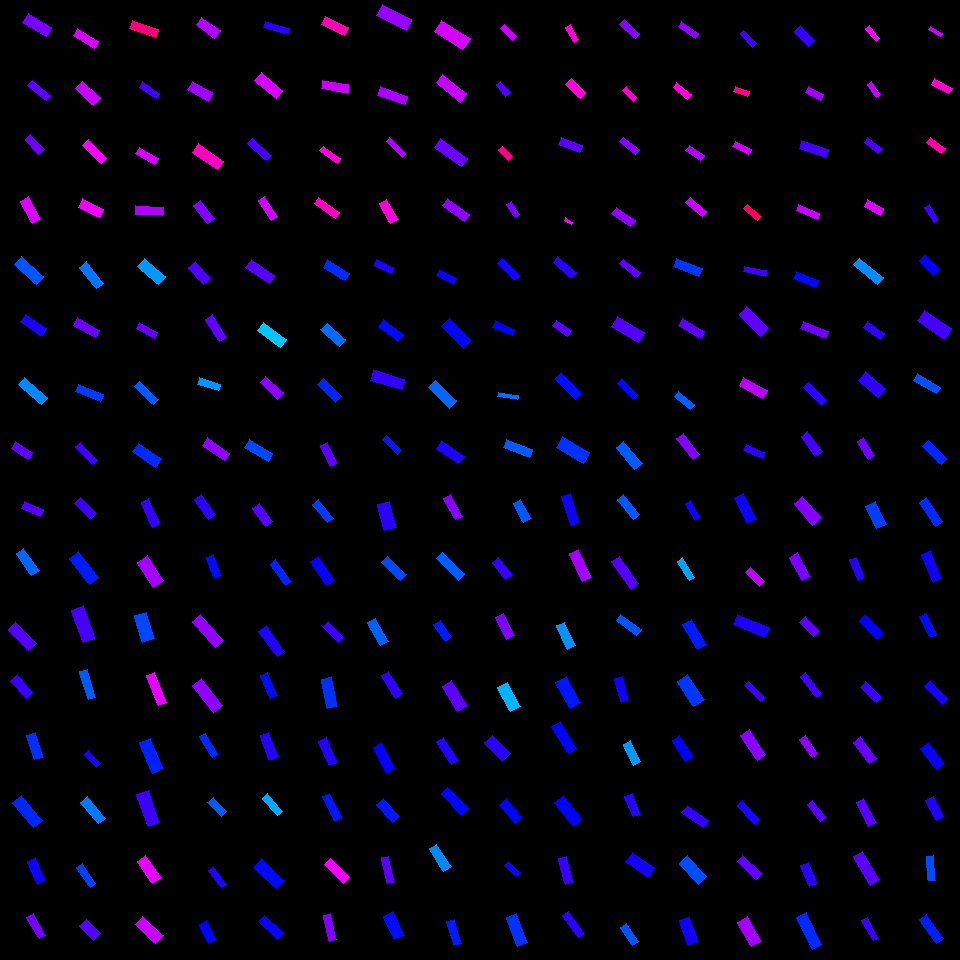

Source data for this figure (header and first rows):
, angleRotated, color, length, logWidthLengthRatio, x, y, centerX, centerY, width, lengthRotatedProjectX, widthRotatedProjectX, lengthRotatedProjectY, widthRotatedProjectY, vertexRightBottom, vertexRightTop, vertexLeftBottom, vertexLeftTop
0, 0.3918, 0.7216, 20.84, -1.023, 32.51, 509, 30, 510, 7.489, 19.26, 2.86, 7.957, 6.922, (43, 509), (40, 516), (24, 501), (21, 508)
1, 0.9474, 0.5997, 27.25, -1.118, 27.6, 561.8, 30, 570, 8.908, 15.9, 7.233, 22.12, 5.2, (39, 570), (31, 575), (23, 548), (16, 553)
2, 0.8011, 0.7228, 29.83, -1.049, 22.32, 636.3, 30, 630, 10.45, 20.76, 7.505, 21.42, 7.273, (36, 643), (28, 650), (15, 621), (8, 629)
3, 0.8707, 0.7052, 23.89, -1.004, 21.83, 686.5, 30, 690, 8.755, 15.4, 6.696, 18.27, 5.641, (32, 692), (26, 698), (17, 674), (10, 680)
4, 1.265, 0.6355, 25.33, -1.021, 35.07, 746.4, 30, 750, 9.126, 7.636, 8.701, 24.15, 2.752, (43, 757), (34, 759), (35, 732), (26, 735)
5, 0.8786, 0.6415, 33.05, -1.033, 27.37, 811.5, 30, 810, 11.76, 21.09, 9.053, 25.44, 7.506, (42, 820), (33, 827), (21, 795), (12, 802)
6, 1.145, 0.6764, 25.15, -1.032, 36.54, 870.9, 30, 870, 8.957, 10.4, 8.155, 22.9, 3.703, (45, 880), (37, 884), (35, 857), (27, 861)
7, 1.038, 0.7443, 25.3, -1.286, 36.44, 926.2, 30, 930, 6.995, 12.86, 6.024, 21.79, 3.555, (45, 935), (39, 938), (33, 913), (26, 917)
8, 0.7771, 0.7056, 22.28, -0.9494, 85.76, 508.5, 90, 510, 8.621, 15.88, 6.045, 15.62, 6.146, (96, 513), (90, 519), (80, 497), (74, 503)
9, 0.9234, 0.6488, 32.44, -1.06, 83.86, 567.7, 90, 570, 11.24, 19.57, 8.965, 25.88, 6.779, (98, 577), (89, 584), (78, 551), (69, 558)
10, 1.211, 0.7125, 34.67, -0.9917, 83.52, 624.4, 90, 630, 12.86, 12.22, 12.04, 32.45, 4.533, (95, 638), (83, 642), (83, 605), (71, 610)
11, 1.281, 0.6077, 28.92, -1.316, 87.7, 684.4, 90, 690, 7.762, 8.264, 7.438, 27.72, 2.218, (95, 697), (88, 699), (87, 669), (79, 671)
12, 0.8387, 0.6814, 18.61, -1.149, 92.11, 759, 90, 750, 5.898, 12.44, 4.387, 13.84, 3.943, (100, 763), (96, 767), (88, 750), (83, 754)
13, 0.8909, 0.5873, 28.06, -1.167, 92.83, 810.2, 90, 810, 8.734, 17.64, 6.792, 21.82, 5.491, (105, 818), (98, 823), (87, 796), (80, 802)
14, 0.9703, 0.6253, 23.93, -1.28, 86.33, 875.5, 90, 870, 6.65, 13.52, 5.486, 19.74, 3.757, (95, 883), (90, 887), (82, 863), (76, 867)
15, 0.8157, 0.7233, 20.15, -0.7402, 89.81, 929.9, 90, 930, 9.61, 13.81, 6.998, 14.67, 6.586, (100, 933), (93, 940), (86, 919), (79, 925)
16, 1.143, 0.7024, 27.42, -1.197, 150.9, 512.8, 150, 510, 8.287, 11.37, 7.541, 24.95, 3.436, (160, 523), (152, 527), (148, 498), (141, 502)
17, 0.9881, 0.7746, 29.42, -0.836, 150.5, 571.3, 150, 570, 12.75, 16.19, 10.65, 24.56, 7.017, (163, 580), (153, 587), (147, 555), (137, 562)
18, 1.287, 0.6201, 27.89, -0.8317, 144.3, 627.2, 150, 630, 12.14, 7.815, 11.65, 26.77, 3.402, (154, 638), (142, 642), (146, 612), (134, 615)
19, 1.189, 0.817, 32.08, -1.4, 156.4, 689, 150, 690, 7.91, 11.94, 7.341, 29.77, 2.945, (166, 702), (158, 705), (154, 672), (146, 675)
20, 1.169, 0.6452, 33.02, -1.016, 151.3, 755.6, 150, 750, 11.95, 12.92, 11, 30.39, 4.675, (163, 768), (152, 773), (150, 738), (139, 742)
21, 1.221, 0.7057, 34.36, -1.057, 148.3, 808.6, 150, 810, 11.94, 11.78, 11.22, 32.28, 4.092, (159, 822), (148, 826), (148, 790), (136, 794)
22, 0.9653, 0.8187, 26.99, -0.9167, 149.2, 869.6, 150, 870, 10.79, 15.36, 8.874, 22.19, 6.143, (161, 877), (152, 883), (145, 855), (137, 861)
23, 0.7456, 0.7991, 28.26, -0.9796, 149.2, 930.1, 150, 930, 10.61, 20.76, 7.198, 19.17, 7.795, (163, 935), (155, 943), (142, 916), (135, 924)
24, 0.9658, 0.697, 24.47, -1.091, 205, 507, 210, 510, 8.223, 13.92, 6.763, 20.13, 4.677, (215, 514), (208, 519), (201, 494), (194, 499)
25, 1.201, 0.6596, 22.72, -1.189, 214, 566.5, 210, 570, 6.919, 8.215, 6.451, 21.18, 2.502, (221, 575), (214, 578), (213, 554), (206, 557)
26, 0.8426, 0.7651, 34.72, -1.122, 207.9, 631, 210, 630, 11.3, 23.1, 8.436, 25.91, 7.523, (223, 640), (215, 647), (200, 614), (192, 621)
27, 0.9035, 0.7603, 33.59, -1.111, 207.7, 695.4, 210, 690, 11.06, 20.79, 8.689, 26.38, 6.846, (222, 705), (213, 712), (201, 678), (192, 685)
28, 1.027, 0.6394, 24.47, -1.259, 209.3, 745.6, 210, 750, 6.948, 12.66, 5.945, 20.94, 3.596, (218, 754), (212, 757), (205, 733), (199, 736)
29, 0.8105, 0.6071, 19.73, -0.9592, 217.4, 806.9, 210, 810, 7.561, 13.6, 5.479, 14.3, 5.211, (226, 811), (221, 816), (213, 797), (207, 802)
30, 0.9601, 0.6901, 21.53, -1.234, 217.6, 877.3, 210, 870, 6.272, 12.35, 5.138, 17.64, 3.596, (226, 884), (221, 887), (213, 866), (208, 870)
31, 1.121, 0.6678, 21.09, -0.8845, 207.6, 932, 210, 930, 8.707, 9.174, 7.84, 18.99, 3.788, (216, 939), (208, 943), (206, 920), (199, 924)
32, 0.9458, 0.7238, 22.29, -1.075, 262.4, 515.2, 270, 510, 7.609, 13.04, 6.171, 18.08, 4.452, (272, 521), (265, 526), (259, 503), (252, 508)
33, 0.9428, 0.6443, 26.89, -1.337, 280.9, 572.8, 270, 570, 7.062, 15.8, 5.715, 21.76, 4.149, (291, 581), (285, 585), (275, 559), (270, 564)
34, 0.9321, 0.6891, 31.28, -1.184, 271.7, 641.4, 270, 630, 9.574, 18.65, 7.687, 25.11, 5.708, (284, 651), (277, 656), (266, 625), (258, 631)
35, 1.169, 0.6595, 25.02, -1.257, 269.1, 685.3, 270, 690, 7.115, 9.781, 6.549, 23.03, 2.782, (277, 695), (270, 698), (267, 672), (260, 675)
36, 1.198, 0.6923, 26.06, -1.079, 269.3, 746.3, 270, 750, 8.856, 9.487, 8.249, 24.28, 3.223, (278, 756), (269, 760), (268, 732), (260, 735)
37, 0.8696, 0.5556, 23.16, -1.22, 272.6, 804.7, 270, 810, 6.84, 14.94, 5.226, 17.7, 4.412, (282, 811), (277, 815), (267, 793), (262, 798)
38, 0.7532, 0.6618, 31.93, -0.9882, 269.1, 873.7, 270, 870, 11.89, 23.29, 8.13, 21.84, 8.672, (284, 880), (276, 888), (261, 858), (253, 867)
39, 0.7343, 0.6741, 26.78, -1.104, 271.8, 927.4, 270, 930, 8.874, 19.88, 5.947, 17.94, 6.587, (284, 933), (278, 939), (264, 915), (258, 921)
40, 0.9139, 0.6278, 23.33, -1.125, 323.1, 511.1, 330, 510, 7.571, 14.25, 5.995, 18.47, 4.624, (333, 518), (327, 522), (318, 499), (312, 504)
41, 0.9957, 0.6715, 28.75, -1.086, 322.4, 571.2, 330, 570, 9.703, 15.64, 8.142, 24.12, 5.278, (334, 580), (326, 585), (318, 556), (310, 561)
42, 0.7891, 0.7057, 21.69, -1.107, 333.2, 632.2, 330, 630, 7.169, 15.28, 5.088, 15.39, 5.051, (343, 637), (338, 642), (328, 621), (322, 626)
43, 1.359, 0.6354, 30.05, -1.083, 329.3, 692.7, 330, 690, 10.17, 6.332, 9.946, 29.38, 2.144, (337, 706), (327, 708), (331, 676), (321, 679)
44, 1.158, 0.6899, 26.93, -1.131, 328.2, 751.7, 330, 750, 8.69, 10.8, 7.96, 24.66, 3.487, (337, 762), (329, 765), (326, 737), (318, 741)
45, 1.075, 0.6526, 27.64, -1.308, 332.5, 807.2, 330, 810, 7.477, 13.14, 6.577, 24.32, 3.555, (342, 817), (335, 821), (329, 793), (322, 796)
46, 0.8112, 0.8263, 26.31, -1.166, 337, 871.3, 330, 870, 8.195, 18.12, 5.942, 19.08, 5.643, (349, 877), (343, 883), (330, 858), (324, 864)
47, 1.342, 0.7499, 26.62, -1.302, 330.3, 927.5, 330, 930, 7.242, 6.036, 7.054, 25.93, 1.642, (336, 939), (329, 941), (330, 913), (323, 915)
48, 1.31, 0.6955, 26.68, -0.7054, 387.1, 516, 390, 510, 13.18, 6.88, 12.73, 25.78, 3.398, (396, 527), (384, 530), (389, 501), (377, 504)
49, 0.7478, 0.6185, 26.18, -1.188, 394.1, 568.6, 390, 570, 7.982, 19.19, 5.428, 17.8, 5.852, (406, 574), (400, 580), (387, 556), (381, 562)
50, 1.071, 0.6036, 25.77, -1.039, 378.1, 631.9, 390, 630, 9.113, 12.34, 7.999, 22.62, 4.365, (388, 641), (380, 645), (375, 618), (367, 622)
51, 1.019, 0.698, 26.74, -1.183, 391.9, 684.5, 390, 690, 8.189, 14.02, 6.974, 22.77, 4.293, (402, 693), (395, 698), (388, 671), (381, 675)
52, 1.083, 0.6697, 29.44, -1.193, 384, 758, 390, 750, 8.924, 13.79, 7.884, 26, 4.182, (394, 768), (386, 773), (381, 742), (373, 747)
53, 0.847, 0.6519, 23.66, -0.9635, 388.2, 810.6, 390, 810, 9.028, 15.67, 6.764, 17.73, 5.978, (399, 816), (392, 822), (383, 798), (376, 804)
54, 1.349, 0.7273, 26.66, -1.237, 388, 870, 390, 870, 7.743, 5.875, 7.553, 26.01, 1.706, (394, 882), (387, 883), (388, 856), (381, 857)
55, 1.145, 0.6593, 25.59, -0.8707, 394, 925.7, 390, 930, 10.71, 10.58, 9.755, 23.3, 4.429, (404, 935), (394, 939), (393, 911), (383, 916)
56, 1.079, 0.7555, 24.52, -1.099, 452.9, 507.2, 450, 510, 8.17, 11.59, 7.2, 21.61, 3.861, (462, 516), (455, 519), (450, 494), (443, 498)
57, 0.7675, 0.6047, 30.81, -1.177, 450.6, 566.1, 450, 570, 9.492, 22.17, 6.59, 21.39, 6.831, (464, 573), (458, 580), (442, 552), (436, 558)
58, 0.9584, 0.649, 20.46, -0.9319, 442.7, 630.9, 450, 630, 8.057, 11.76, 6.593, 16.74, 4.632, (451, 636), (445, 641), (440, 620), (433, 624)
59, 1.028, 0.7281, 29.63, -0.9926, 454.8, 696, 450, 690, 10.98, 15.3, 9.406, 25.38, 5.671, (467, 705), (457, 711), (451, 680), (442, 686)
... 196 more rows
